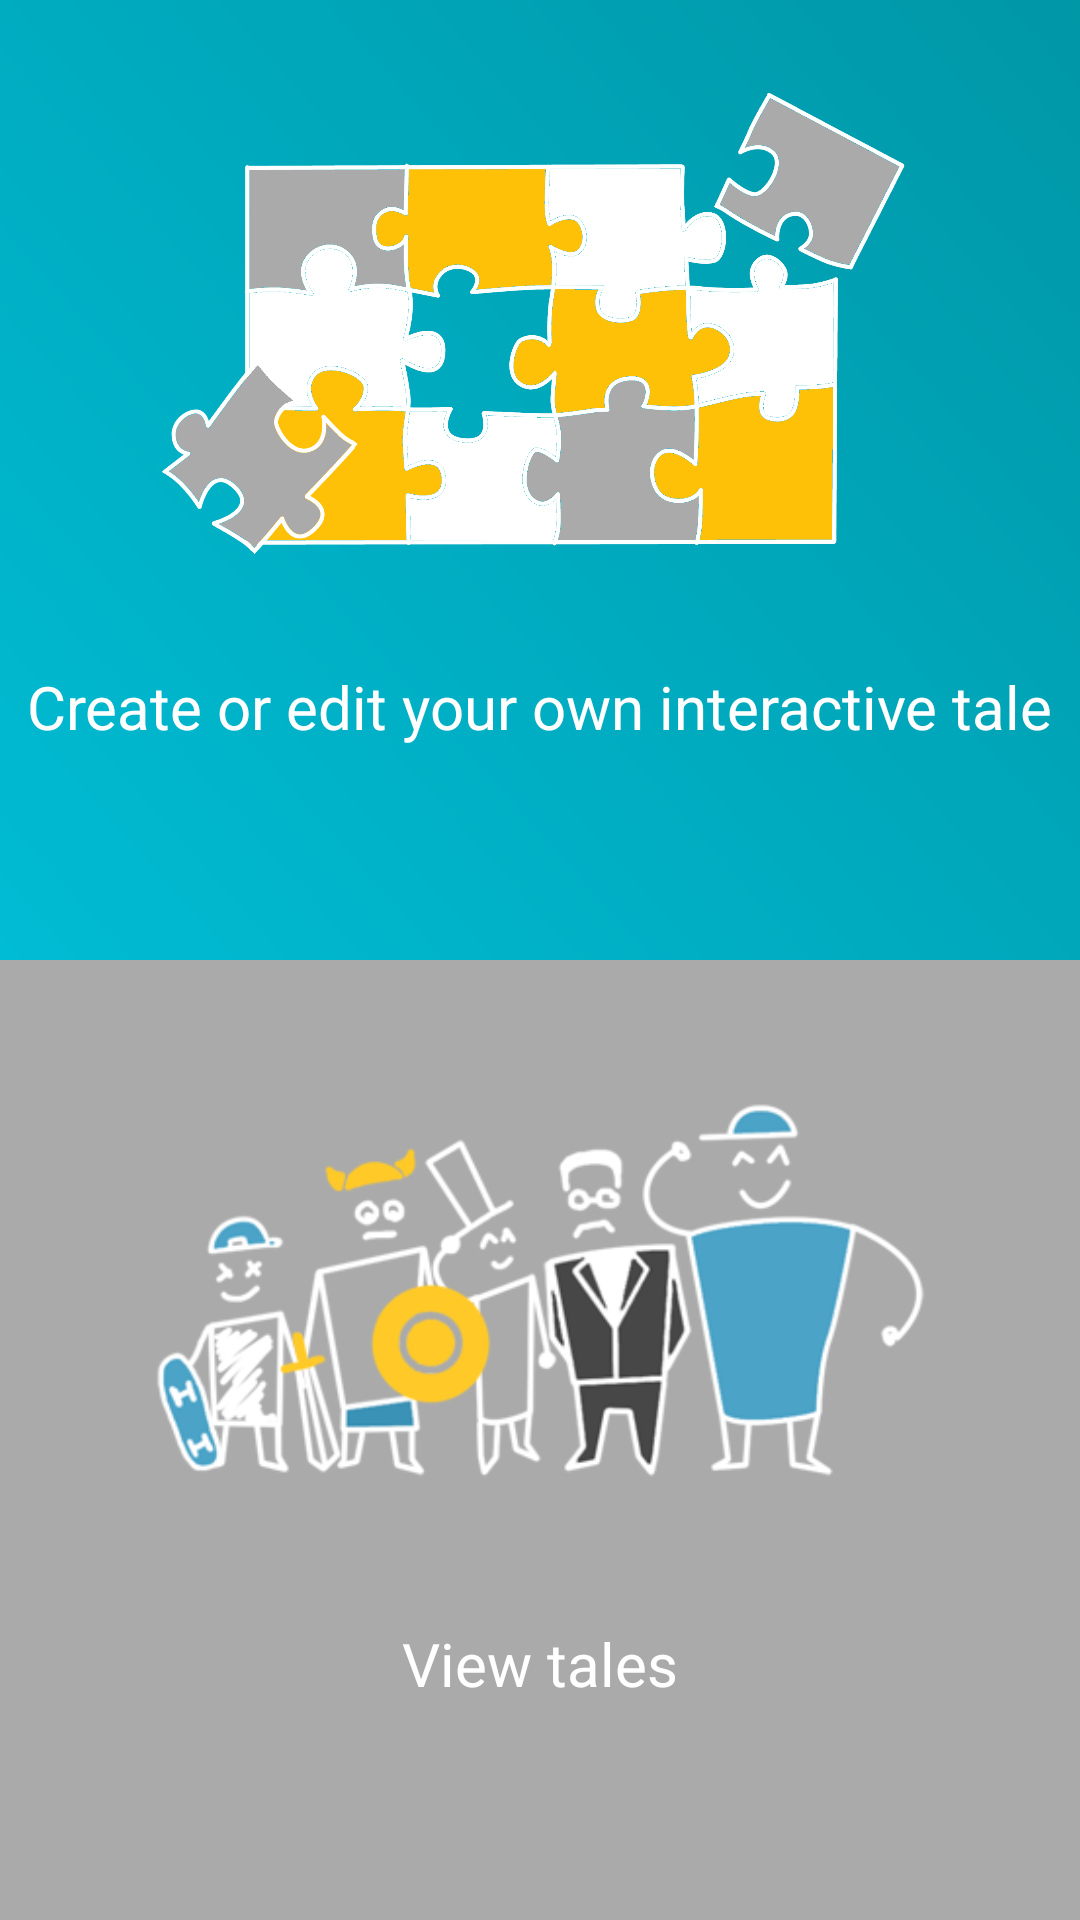

Here is an Android app screen rendered from its layout file. Give the layout XML and the strings, colors and styles it references.
<!-- AndroidManifest.xml: application theme AppTheme -->
<!-- res/layout/activity_main.xml -->
<?xml version="1.0" encoding="utf-8"?>
<FrameLayout xmlns:android="http://schemas.android.com/apk/res/android"
    xmlns:app="http://schemas.android.com/apk/res-auto"
    xmlns:tools="http://schemas.android.com/tools"
    android:orientation="vertical"
    android:layout_width="match_parent"
    android:layout_height="match_parent"
    tools:context=".MainActivity"
    android:background="@color/colorPrimary">
    <LinearLayout
        android:layout_width="match_parent"
        android:layout_height="match_parent"
        android:orientation="vertical">

        <LinearLayout
            android:id="@+id/create"
            android:layout_width="match_parent"
            android:layout_height="match_parent"
            android:layout_weight="1"
            android:orientation="vertical"
            android:background="@drawable/gradient_dark_primary">

            <ImageView
                android:layout_width="match_parent"
                android:layout_height="190dp"
                android:layout_marginTop="@dimen/side_margins"
                android:layout_marginLeft="50dp"
                android:layout_marginRight="50dp"
                android:layout_marginBottom="16dp"
                android:src="@drawable/puzzle2" />

            <TextView

                android:layout_width="wrap_content"
                android:layout_height="wrap_content"
                android:layout_gravity="bottom|center_horizontal"
                android:layout_marginBottom="32dp"
                android:text="@string/create_label"
                android:textSize="@dimen/title_size"
                android:textColor="@color/icons"/>
        </LinearLayout>

        <LinearLayout
            android:id="@+id/viewTales"
            android:layout_width="match_parent"
            android:layout_height="match_parent"
            android:orientation="vertical"
            android:background="@android:color/darker_gray"
            android:layout_weight="1">
            <ImageView
                android:layout_width="match_parent"
                android:layout_height="wrap_content"
                android:layout_marginLeft="50dp"
                android:layout_marginRight="50dp"
                android:src="@drawable/personajes" />
            <TextView

                android:layout_width="wrap_content"
                android:layout_height="wrap_content"
                android:layout_gravity="bottom|center_horizontal"
                android:layout_marginBottom="32dp"
                android:text="@string/view_tales_label"
                android:textSize="@dimen/title_size"
                android:textColor="@color/icons"></TextView>
        </LinearLayout>
    </LinearLayout>

    <ImageButton
        android:id="@+id/buttonSignOut"
        android:layout_width="32dp"
        android:layout_height="32dp"
        android:layout_gravity="end"
        android:layout_margin="8dp"
        android:background="@android:color/transparent"
        android:src="@drawable/ic_exit_to_app_white_24dp"/>

</FrameLayout>
<!-- resources referenced by this layout -->
<resources>
  <color name="colorPrimary">#00BCD4</color>
  <color name="icons">#FFFFFF</color>
  <dimen name="side_margins">16dp</dimen>
  <dimen name="title_size">20sp</dimen>
  <!-- drawable gradient_dark_primary (drawable) -->
  <?xml version="1.0" encoding="utf-8"?>
  <shape xmlns:android="http://schemas.android.com/apk/res/android" android:shape="rectangle">
      <gradient
          android:angle="45"
          android:startColor="@color/colorPrimary"
          android:endColor="@color/colorPrimaryDark"
          android:centerX="75%"
          android:type="linear" />
  </shape>
  <!-- drawable personajes: png bitmap (drawable-v24, 44854 bytes) -->
  <!-- drawable puzzle2: png bitmap (drawable-v24, 142408 bytes) -->
  <string name="create_label">Create or edit your own interactive tale</string>
  <string name="view_tales_label">View tales</string>
  <style name="AppTheme" parent="Theme.AppCompat.Light.NoActionBar">
          
          <item name="colorPrimary">@color/colorPrimary</item>
          <item name="colorPrimaryDark">@color/colorPrimaryTopDark</item>
          <item name="colorAccent">@color/colorAccent</item>
          <item name="android:textColor">@color/primary_text</item>
          <item name="android:editTextStyle">@style/CustomEditText</item>
  
          
          <item name="android:windowSharedElementEnterTransition" tools:targetApi="lollipop">
              @transition/changebounds</item>
          <item name="android:windowSharedElementExitTransition" tools:targetApi="lollipop">
              @transition/changebounds</item>
  
      </style>
  <color name="colorPrimaryDark">#0097A7</color>
  <color name="colorPrimaryTopDark">#00838f</color>
  <color name="colorAccent">#ffc400</color>
  <color name="primary_text">#424242</color>
  <style name="CustomEditText" parent="Widget.AppCompat.EditText">
          <item name="android:layout_marginRight">-2dp</item>
          <item name="android:layout_marginLeft">-2dp</item>
      </style>
</resources>
